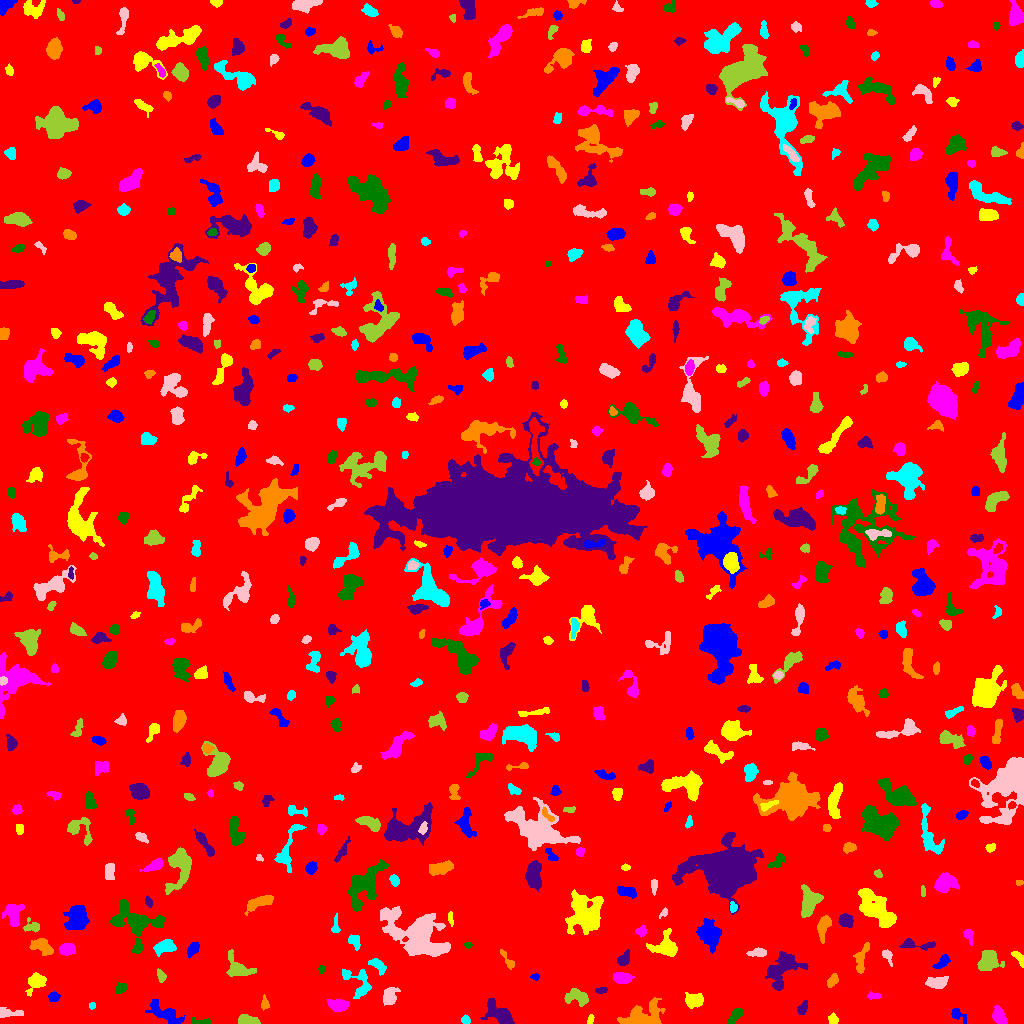

Source data for this figure (header and first rows):
ID, X, Y, A, B, theta, total_flux, mu_max, mu_median, mu_mean, R_fwhm, R_e, R10, R90, x_start, x_end, y_start, y_end, area, greylevel
0, 504.5, 513.9, 296.8, 294.6, 1.435, 1671589, 11.0, 1.0, 1.909, 105.5, 234.6, 88.51, 394.1, 0, 1023, 0, 1023, 875811, 1.909
1, 165.2, 9.973, 9.811, 3.508, -0.4531, 954.0, 6.0, 2.0, 2.321, 7.247, 6.308, 2.394, 9.901, 145, 185, 0, 24, 411, 7.321
2, 833, 4.088, 2.502, 2.047, -1.255, 295.0, 6.0, 3.0, 3.138, 4.26, 2.932, 1.128, 4.478, 828, 838, 0, 11, 94, 8.138
3, 998.8, 7.617, 4.439, 2.913, -1.119, 799.0, 8.0, 4.0, 3.86, 5.781, 4.514, 1.784, 7.069, 992, 1007, 0, 18, 207, 7.86
4, 201.8, 1.613, 5.477, 1.417, -0.04882, 284.0, 7.0, 3.0, 2.84, 2.985, 3.038, 1.128, 4.853, 191, 211, 0, 6, 100, 7.84
5, 500.4, 8.938, 8.215, 4.415, -0.5868, 1268, 7.0, 2.0, 2.97, 6.482, 6.232, 2.394, 10.42, 480, 514, 0, 25, 427, 6.97
6, 642.6, 6.712, 10.45, 5.514, 0.2377, 1937, 10.0, 2.0, 3.084, 6.58, 7.024, 2.585, 11.9, 617, 665, 0, 26, 628, 8.084
7, 465.3, 3.32, 2.246, 2, -0.5365, 253.0, 7.0, 3.5, 3.419, 3.432, 2.706, 0.9772, 4.146, 461, 470, 0, 9, 74, 8.419
8, 6.923, 10.15, 6.609, 2.208, -0.03191, 698.0, 10.0, 3.0, 4.035, 4.222, 3.742, 1.382, 6.358, 0, 23, 6, 16, 173, 8.035
9, 247, 2.893, 5.776, 2.251, -0.0783, 873.0, 11.0, 5.0, 4.877, 4.583, 4.184, 1.596, 6.482, 238, 260, 0, 9, 179, 8.877
10, 406.3, 9.713, 4.265, 2.018, 1.509, 321.0, 6.0, 2.0, 2.032, 3.989, 3.568, 1.382, 5.809, 402, 412, 0, 18, 158, 7.032
11, 957.8, 8.726, 4.9, 2.453, -0.643, 551.0, 7.0, 3.0, 3.993, 4.583, 3.868, 1.493, 6.024, 951, 966, 0, 15, 138, 7.993
12, 590.3, 3.485, 2.586, 1.394, 1.233, 97.0, 3.0, 2.0, 1.672, 3.141, 2.326, 0.9772, 3.656, 587, 594, 0, 9, 58, 6.672
13, 338.2, 18.18, 4.575, 2.575, 0.004437, 799.0, 9.0, 3.0, 3.474, 4.82, 4.37, 1.693, 6.933, 327, 349, 11, 24, 230, 8.474
14, 735.4, 8.066, 5.268, 2.004, 0.8638, 351.0, 5.0, 2.0, 2.18, 4.549, 3.785, 1.493, 5.863, 727, 743, 0, 15, 161, 7.18
15, 802.6, 15.48, 3.634, 2.017, 0.9781, 299.0, 5.0, 2.0, 2.513, 4.222, 3.385, 1.262, 5.232, 797, 807, 9, 23, 119, 7.513
16, 264.7, 19.78, 3.324, 1.775, -1.532, 303.0, 7.0, 3.0, 3.33, 3.613, 2.877, 1.128, 4.549, 261, 269, 13, 29, 91, 7.33
17, 92.39, 17.93, 1.732, 1.533, 0.5667, 94.0, 4.0, 2.0, 2.043, 3.038, 2.111, 0.7979, 3.192, 89, 95, 14, 21, 46, 7.043
18, 389.4, 26.64, 3.794, 2.955, 1.279, 620.0, 8.0, 2.0, 2.707, 4.82, 4.029, 1.596, 6.58, 383, 400, 18, 36, 229, 7.707
19, 576.8, 26.89, 5.918, 3.56, -0.2756, 682.0, 7.0, 2.0, 2.436, 4.442, 5.046, 1.871, 7.756, 564, 588, 17, 35, 280, 7.436
20, 468.8, 36.47, 4.957, 2.583, 1.499, 1291, 12.0, 5.0, 5.541, 5.67, 4.514, 1.784, 7.269, 462, 475, 25, 48, 233, 9.541
21, 53.48, 26.53, 2.451, 2.271, 0.01573, 257.0, 6.0, 2.0, 2.52, 3.785, 2.932, 1.128, 4.72, 48, 60, 22, 32, 102, 7.52
22, 693.6, 22.97, 4.182, 3.143, 0.06287, 1230, 12.0, 4.0, 5.104, 5.585, 4.478, 1.784, 7.291, 685, 703, 15, 31, 241, 9.104
23, 873.3, 27.49, 3.643, 1.555, -0.007767, 119.0, 3.0, 1.0, 1.384, 3.192, 2.877, 0.9772, 4.687, 867, 881, 24, 32, 86, 6.384
24, 121, 35.15, 2.972, 2.008, 0.2613, 407.0, 9.0, 3.0, 3.602, 3.432, 3.038, 1.128, 4.918, 115, 127, 30, 41, 113, 8.602
25, 600.8, 33.2, 2.827, 1.481, 0.08621, 191.0, 5.0, 2.0, 2.616, 3.241, 2.585, 0.9772, 4.107, 595, 607, 30, 36, 73, 8.616
26, 832.5, 42.95, 3.297, 2.01, 0.9859, 339.0, 6.0, 2.0, 2.779, 4.297, 3.241, 1.262, 5.171, 827, 838, 36, 50, 122, 7.779
27, 357.3, 41.68, 9.711, 5.682, -0.8168, 759.0, 6.0, 2.0, 2.068, 5.89, 5.726, 2.111, 9.541, 342, 371, 25, 54, 367, 7.068
28, 937.4, 41.09, 4.847, 2.566, 0.03117, 681.0, 7.0, 3.0, 2.961, 5.323, 4.334, 1.784, 6.84, 925, 948, 35, 47, 230, 7.961
29, 161.3, 47.22, 3.039, 1.816, -1.206, 183.0, 5.0, 1.0, 1.887, 2.985, 2.821, 1.128, 4.886, 157, 166, 41, 55, 97, 6.887
30, 191.1, 36.66, 6.406, 3.881, 0.6244, 1557, 10.0, 4.0, 4.337, 6.794, 5.754, 2.257, 9.271, 180, 204, 21, 47, 359, 8.337
31, 535.2, 46.64, 1.995, 1.554, -0.1279, 124.0, 6.0, 2.0, 2.214, 2.764, 2.257, 0.7979, 3.478, 530, 539, 43, 50, 56, 8.214
32, 36.63, 41.56, 4.953, 3.386, 0.8218, 1191, 12.0, 3.5, 4.511, 5.293, 4.478, 1.784, 7.59, 25, 46, 27, 51, 264, 8.511
33, 621.8, 45.59, 4.323, 2.438, -0.1041, 732.0, 8.0, 3.0, 3.678, 5.412, 4.146, 1.693, 6.58, 613, 634, 40, 51, 199, 8.678
34, 321.2, 54.1, 1.894, 1.476, 1.406, 156.0, 8.0, 2.5, 3.12, 2.326, 2.034, 0.7979, 3.432, 318, 325, 50, 58, 50, 7.12
35, 782.5, 54.77, 10.37, 6.303, 0.717, 2744, 11.0, 3.0, 4.035, 7.203, 7.736, 2.985, 12.63, 765, 808, 33, 72, 680, 8.035
36, 507.3, 63.07, 6.331, 1.541, -1.014, 170.0, 4.0, 1.0, 1.382, 3.989, 3.09, 1.128, 5.015, 500, 514, 54, 74, 123, 6.382
37, 378.1, 57.8, 4.999, 2.394, -0.7095, 420.0, 5.0, 2.5, 2.471, 5.202, 4.146, 1.693, 6.257, 368, 386, 48, 65, 170, 9.471
38, 887.2, 68.3, 3.37, 2.027, -1.011, 329.0, 7.0, 2.5, 3.046, 3.656, 2.985, 1.128, 4.82, 882, 892, 57, 74, 108, 9.046
39, 988.4, 62.54, 5.556, 4.894, 0.7308, 2093, 11.0, 6.0, 5.552, 7.899, 6.457, 2.523, 9.723, 977, 1004, 53, 73, 377, 8.552
40, 101.3, 72.44, 6.683, 2.794, 0.926, 686.0, 7.0, 2.0, 2.957, 5.171, 4.406, 1.784, 7.181, 92, 119, 61, 86, 232, 9.957
41, 941.3, 60.77, 4.987, 2.039, 0.7292, 326.0, 6.0, 2.0, 2.233, 4.146, 3.478, 1.262, 5.642, 932, 950, 55, 69, 146, 8.233
42, 1020, 64.46, 4.576, 1.707, -0.9757, 311.0, 9.0, 2.0, 2.681, 2.585, 2.821, 0.9772, 4.82, 1011, 1023, 56, 72, 116, 7.681
43, 66.96, 74.01, 3.619, 2.737, 0.03534, 967.0, 10.0, 5.0, 5.372, 5.698, 4.107, 1.693, 6.333, 59, 75, 68, 80, 180, 10.37
44, 137.7, 99.73, 11.7, 9.34, -0.5815, 2971, 11.0, 3.0, 3.663, 6.84, 8.195, 3.038, 13.89, 110, 164, 70, 124, 811, 7.663
45, 623.7, 64.03, 3.384, 2.291, 0.8383, 409.0, 8.0, 2.0, 2.691, 4.068, 3.432, 1.262, 5.528, 617, 629, 58, 74, 152, 7.691
46, 861.2, 63.49, 8.317, 2.473, 1.384, 428.0, 4.0, 2.0, 1.783, 6.531, 4.618, 1.784, 7.399, 853, 869, 50, 81, 240, 6.783
47, 354.5, 82.56, 3.538, 2.713, -1.112, 197.0, 3.0, 1.0, 1.407, 4.442, 3.523, 1.382, 5.528, 348, 360, 73, 89, 140, 6.407
48, 758.9, 70.84, 4.042, 1.856, 0.03266, 250.0, 5.0, 1.0, 1.773, 3.432, 3.192, 1.128, 5.47, 746, 766, 67, 76, 141, 6.773
49, 237.9, 55.02, 7.639, 4.822, -0.5917, 1220, 8.0, 3.0, 3.408, 6.887, 5.944, 2.257, 9.356, 226, 256, 47, 74, 358, 7.408
50, 256.1, 74.7, 2.446, 2.329, 0.1101, 457.0, 11.0, 4.0, 4.117, 3.29, 2.932, 1.128, 4.72, 249, 262, 69, 80, 111, 9.117
51, 192.7, 74.18, 3.798, 1.993, 0.9462, 505.0, 8.0, 3.0, 3.483, 4.652, 3.432, 1.493, 5.382, 187, 199, 65, 81, 145, 8.483
52, 666.9, 76.38, 6.085, 5.409, -0.2083, 1064, 9.0, 2.0, 2.57, 4.918, 5.015, 1.871, 9.009, 646, 677, 67, 95, 414, 7.57
53, 968.3, 89.06, 3.675, 2.146, -1.25, 203.0, 4.0, 1.0, 1.845, 4.068, 3.038, 1.262, 5.171, 963, 973, 78, 94, 110, 6.845
54, 467.9, 78.0, 1.77, 0.9645, -0.03788, 60.0, 4.0, 1.0, 1.277, 2.459, 1.596, 0.5642, 2.459, 464, 472, 75, 81, 47, 7.277
55, 915.3, 78.7, 10.22, 2.329, -0.07252, 382.0, 4.0, 2.0, 1.845, 6.024, 4.334, 1.693, 6.956, 899, 935, 73, 85, 207, 7.845
56, 42.53, 76.82, 5.892, 3.123, -0.5596, 971.0, 9.0, 3.0, 3.57, 5.499, 4.787, 1.871, 7.653, 29, 53, 68, 85, 272, 8.57
57, 164.5, 76.73, 5.016, 2.733, 0.2327, 811.0, 7.0, 3.0, 3.231, 5.944, 4.583, 1.871, 7.203, 153, 176, 67, 84, 251, 8.231
58, 418.3, 86.26, 16.59, 9.084, -0.5726, 12920, 23.0, 6.0, 7.279, 10.76, 12.02, 4.754, 20.29, 380, 450, 67, 117, 1775, 10.28
59, 32.16, 96.59, 4.094, 2.765, -0.1332, 506.0, 9.0, 3.0, 3.514, 3.7, 3.613, 1.382, 5.89, 23, 39, 91, 106, 144, 8.514
... 589 more rows
